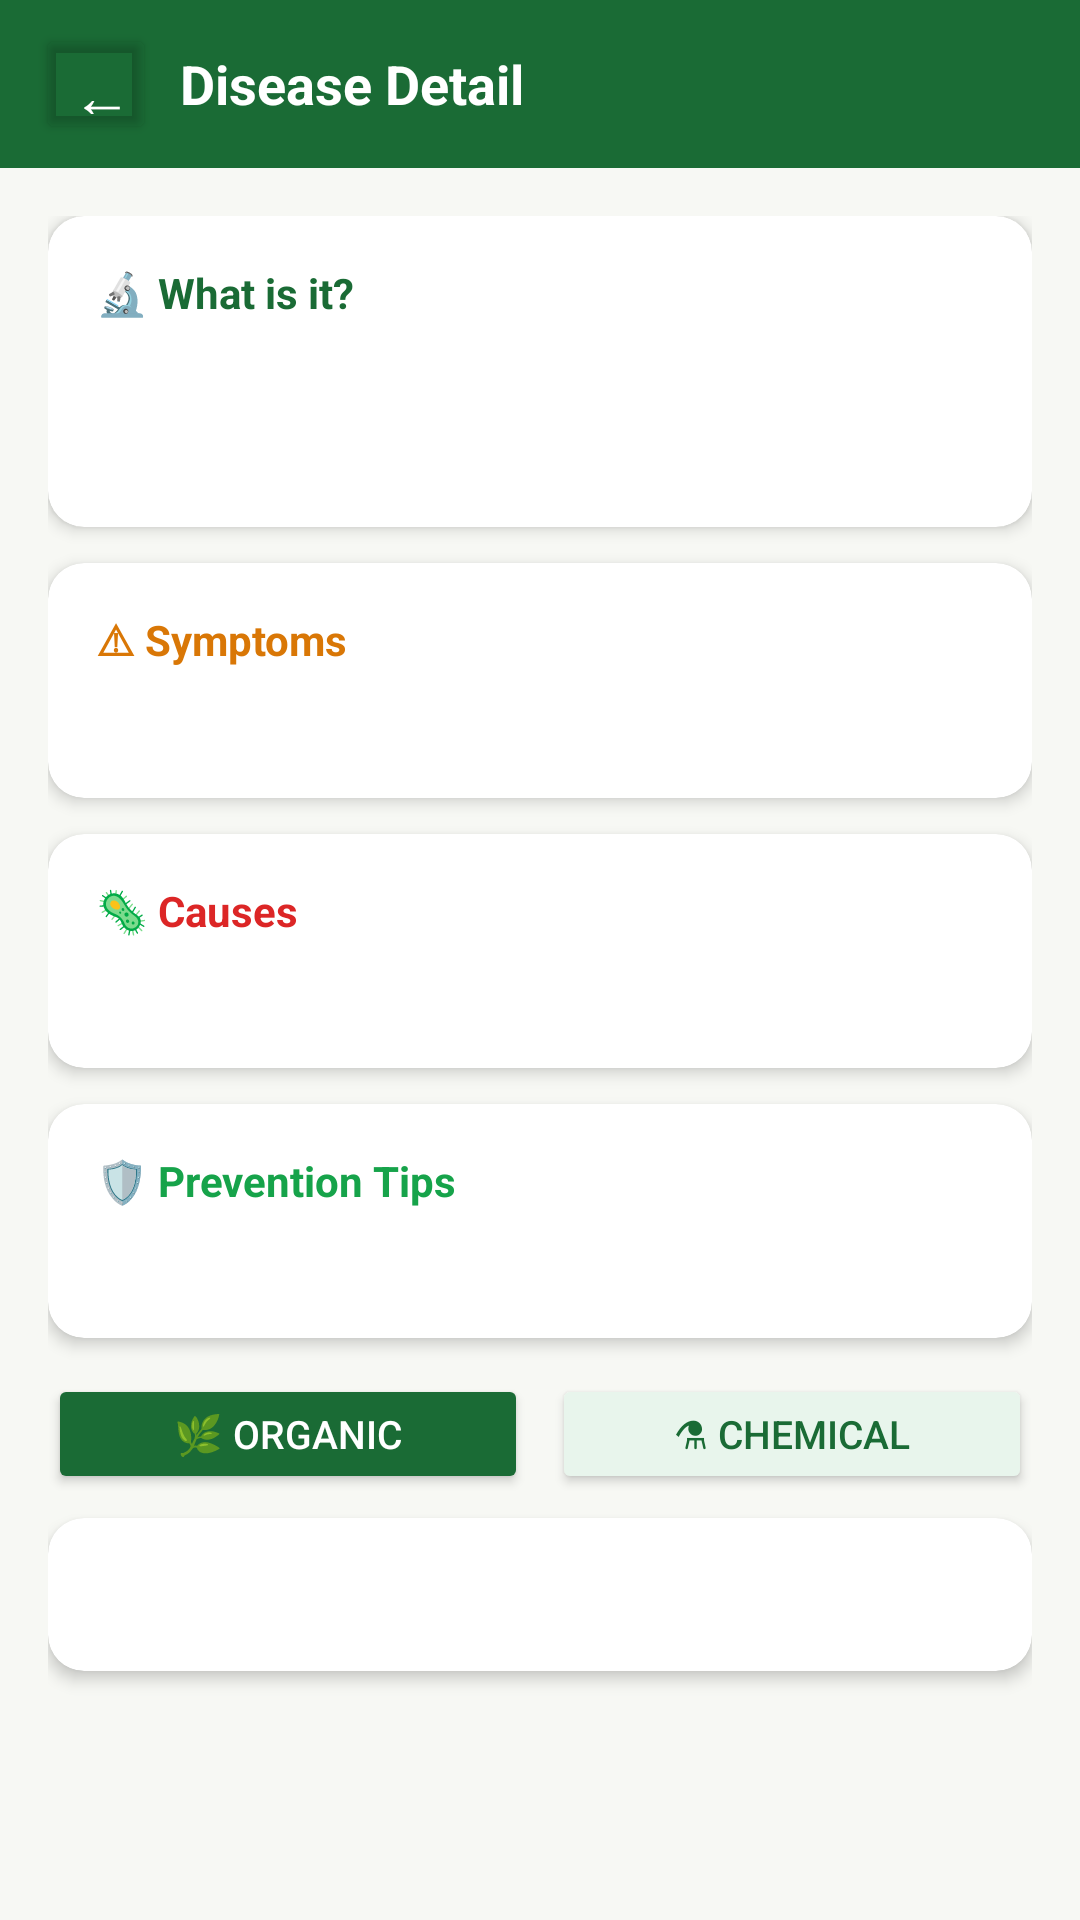

This screen was rendered from an Android layout file. Write that file and the resources it references.
<!-- AndroidManifest.xml: application theme Theme.Vrikshaayush -->
<!-- res/layout/activity_disease_detail.xml -->
<?xml version="1.0" encoding="utf-8"?>
<LinearLayout
    xmlns:android="http://schemas.android.com/apk/res/android"
    xmlns:app="http://schemas.android.com/apk/res-auto"
    android:layout_width="match_parent"
    android:layout_height="match_parent"
    android:orientation="vertical"
    android:background="@color/background_cream">

    
    <LinearLayout
        android:layout_width="match_parent"
        android:layout_height="56dp"
        android:orientation="horizontal"
        android:gravity="center_vertical"
        android:background="@color/primary_green"
        android:paddingStart="12dp"
        android:paddingEnd="16dp">
        <Button
            android:id="@+id/btnBack"
            android:layout_width="40dp"
            android:layout_height="40dp"
            android:text="←"
            android:textColor="@color/white"
            android:textSize="20sp"
            android:backgroundTint="@android:color/transparent"/>
        <TextView
            android:id="@+id/tvTitle"
            android:layout_width="0dp"
            android:layout_height="wrap_content"
            android:layout_weight="1"
            android:text="@string/disease_detail"
            android:textColor="@color/white"
            android:textSize="18sp"
            android:textStyle="bold"
            android:layout_marginStart="8dp"/>
    </LinearLayout>

    <ScrollView
        android:layout_width="match_parent"
        android:layout_height="0dp"
        android:layout_weight="1"
        android:padding="16dp">

        <LinearLayout
            android:layout_width="match_parent"
            android:layout_height="wrap_content"
            android:orientation="vertical">

            
            <androidx.cardview.widget.CardView
                android:layout_width="match_parent"
                android:layout_height="wrap_content"
                android:layout_marginBottom="12dp"
                app:cardCornerRadius="12dp"
                app:cardElevation="3dp"
                app:cardBackgroundColor="@color/white">
                <LinearLayout
                    android:layout_width="match_parent"
                    android:layout_height="wrap_content"
                    android:orientation="vertical"
                    android:padding="16dp">
                    <TextView
                        android:layout_width="wrap_content"
                        android:layout_height="wrap_content"
                        android:text="🔬 What is it?"
                        android:textSize="14sp"
                        android:textStyle="bold"
                        android:textColor="@color/primary_green"
                        android:layout_marginBottom="8dp"/>
                    <TextView
                        android:id="@+id/tvDescription"
                        android:layout_width="match_parent"
                        android:layout_height="wrap_content"
                        android:textSize="14sp"
                        android:textColor="@color/text_primary"
                        android:lineSpacingMultiplier="1.4"/>
                    <TextView
                        android:id="@+id/tvCommonIn"
                        android:layout_width="match_parent"
                        android:layout_height="wrap_content"
                        android:textSize="13sp"
                        android:textColor="@color/text_secondary"
                        android:layout_marginTop="8dp"/>
                </LinearLayout>
            </androidx.cardview.widget.CardView>

            
            <androidx.cardview.widget.CardView
                android:layout_width="match_parent"
                android:layout_height="wrap_content"
                android:layout_marginBottom="12dp"
                app:cardCornerRadius="12dp"
                app:cardElevation="3dp"
                app:cardBackgroundColor="@color/white">
                <LinearLayout
                    android:layout_width="match_parent"
                    android:layout_height="wrap_content"
                    android:orientation="vertical"
                    android:padding="16dp">
                    <TextView
                        android:layout_width="wrap_content"
                        android:layout_height="wrap_content"
                        android:text="⚠ Symptoms"
                        android:textSize="14sp"
                        android:textStyle="bold"
                        android:textColor="@color/severity_medium"
                        android:layout_marginBottom="8dp"/>
                    <TextView
                        android:id="@+id/tvSymptoms"
                        android:layout_width="match_parent"
                        android:layout_height="wrap_content"
                        android:textSize="14sp"
                        android:textColor="@color/text_primary"
                        android:lineSpacingMultiplier="1.6"/>
                </LinearLayout>
            </androidx.cardview.widget.CardView>

            
            <androidx.cardview.widget.CardView
                android:layout_width="match_parent"
                android:layout_height="wrap_content"
                android:layout_marginBottom="12dp"
                app:cardCornerRadius="12dp"
                app:cardElevation="3dp"
                app:cardBackgroundColor="@color/white">
                <LinearLayout
                    android:layout_width="match_parent"
                    android:layout_height="wrap_content"
                    android:orientation="vertical"
                    android:padding="16dp">
                    <TextView
                        android:layout_width="wrap_content"
                        android:layout_height="wrap_content"
                        android:text="🦠 Causes"
                        android:textSize="14sp"
                        android:textStyle="bold"
                        android:textColor="@color/severity_high"
                        android:layout_marginBottom="8dp"/>
                    <TextView
                        android:id="@+id/tvCauses"
                        android:layout_width="match_parent"
                        android:layout_height="wrap_content"
                        android:textSize="14sp"
                        android:textColor="@color/text_primary"
                        android:lineSpacingMultiplier="1.4"/>
                </LinearLayout>
            </androidx.cardview.widget.CardView>

            
            <androidx.cardview.widget.CardView
                android:layout_width="match_parent"
                android:layout_height="wrap_content"
                android:layout_marginBottom="12dp"
                app:cardCornerRadius="12dp"
                app:cardElevation="3dp"
                app:cardBackgroundColor="@color/white">
                <LinearLayout
                    android:layout_width="match_parent"
                    android:layout_height="wrap_content"
                    android:orientation="vertical"
                    android:padding="16dp">
                    <TextView
                        android:layout_width="wrap_content"
                        android:layout_height="wrap_content"
                        android:text="🛡 Prevention Tips"
                        android:textSize="14sp"
                        android:textStyle="bold"
                        android:textColor="@color/severity_low"
                        android:layout_marginBottom="8dp"/>
                    <TextView
                        android:id="@+id/tvPrevention"
                        android:layout_width="match_parent"
                        android:layout_height="wrap_content"
                        android:textSize="14sp"
                        android:textColor="@color/text_primary"
                        android:lineSpacingMultiplier="1.6"/>
                </LinearLayout>
            </androidx.cardview.widget.CardView>

            
            <LinearLayout
                android:layout_width="match_parent"
                android:layout_height="wrap_content"
                android:orientation="horizontal"
                android:layout_marginBottom="8dp">
                <Button
                    android:id="@+id/tabOrganic"
                    android:layout_width="0dp"
                    android:layout_height="40dp"
                    android:layout_weight="1"
                    android:text="🌿 Organic"
                    android:textSize="13sp"
                    android:textColor="@color/white"
                    android:backgroundTint="@color/primary_green"
                    android:layout_marginEnd="4dp"/>
                <Button
                    android:id="@+id/tabChemical"
                    android:layout_width="0dp"
                    android:layout_height="40dp"
                    android:layout_weight="1"
                    android:text="⚗ Chemical"
                    android:textSize="13sp"
                    android:textColor="@color/primary_green"
                    android:backgroundTint="@color/primary_green_light"
                    android:layout_marginStart="4dp"/>
            </LinearLayout>

            
            <androidx.cardview.widget.CardView
                android:layout_width="match_parent"
                android:layout_height="wrap_content"
                android:layout_marginBottom="20dp"
                app:cardCornerRadius="12dp"
                app:cardElevation="3dp"
                app:cardBackgroundColor="@color/white">
                <LinearLayout
                    android:layout_width="match_parent"
                    android:layout_height="wrap_content"
                    android:orientation="vertical"
                    android:padding="16dp">
                    <TextView
                        android:id="@+id/tvTreatments"
                        android:layout_width="match_parent"
                        android:layout_height="wrap_content"
                        android:textSize="14sp"
                        android:textColor="@color/text_primary"
                        android:lineSpacingMultiplier="1.6"/>
                </LinearLayout>
            </androidx.cardview.widget.CardView>

        </LinearLayout>
    </ScrollView>

</LinearLayout>
<!-- resources referenced by this layout -->
<resources>
  <color name="background_cream">#F7F8F4</color>
  <color name="primary_green">#1A6B35</color>
  <color name="primary_green_light">#E8F5EC</color>
  <color name="severity_high">#DC2626</color>
  <color name="severity_low">#16A34A</color>
  <color name="severity_medium">#D97706</color>
  <color name="text_primary">#0F2419</color>
  <color name="text_secondary">#5A7265</color>
  <color name="white">#FFFFFF</color>
  <string name="disease_detail">Disease Detail</string>
  <style name="Theme.Vrikshaayush" parent="Theme.MaterialComponents.Light.NoActionBar">
          <item name="colorPrimary">@color/primary_green</item>
          <item name="colorPrimaryVariant">@color/primary_green_dark</item>
          <item name="colorOnPrimary">@color/white</item>
          <item name="colorSecondary">@color/accent_amber</item>
          <item name="colorOnSecondary">@color/white</item>
          <item name="android:colorBackground">@color/background_cream</item>
          <item name="android:windowBackground">@color/background_cream</item>
          <item name="android:statusBarColor">@color/primary_green</item>
      </style>
  <color name="primary_green_dark">#0F4A22</color>
  <color name="accent_amber">#F59E0B</color>
</resources>
